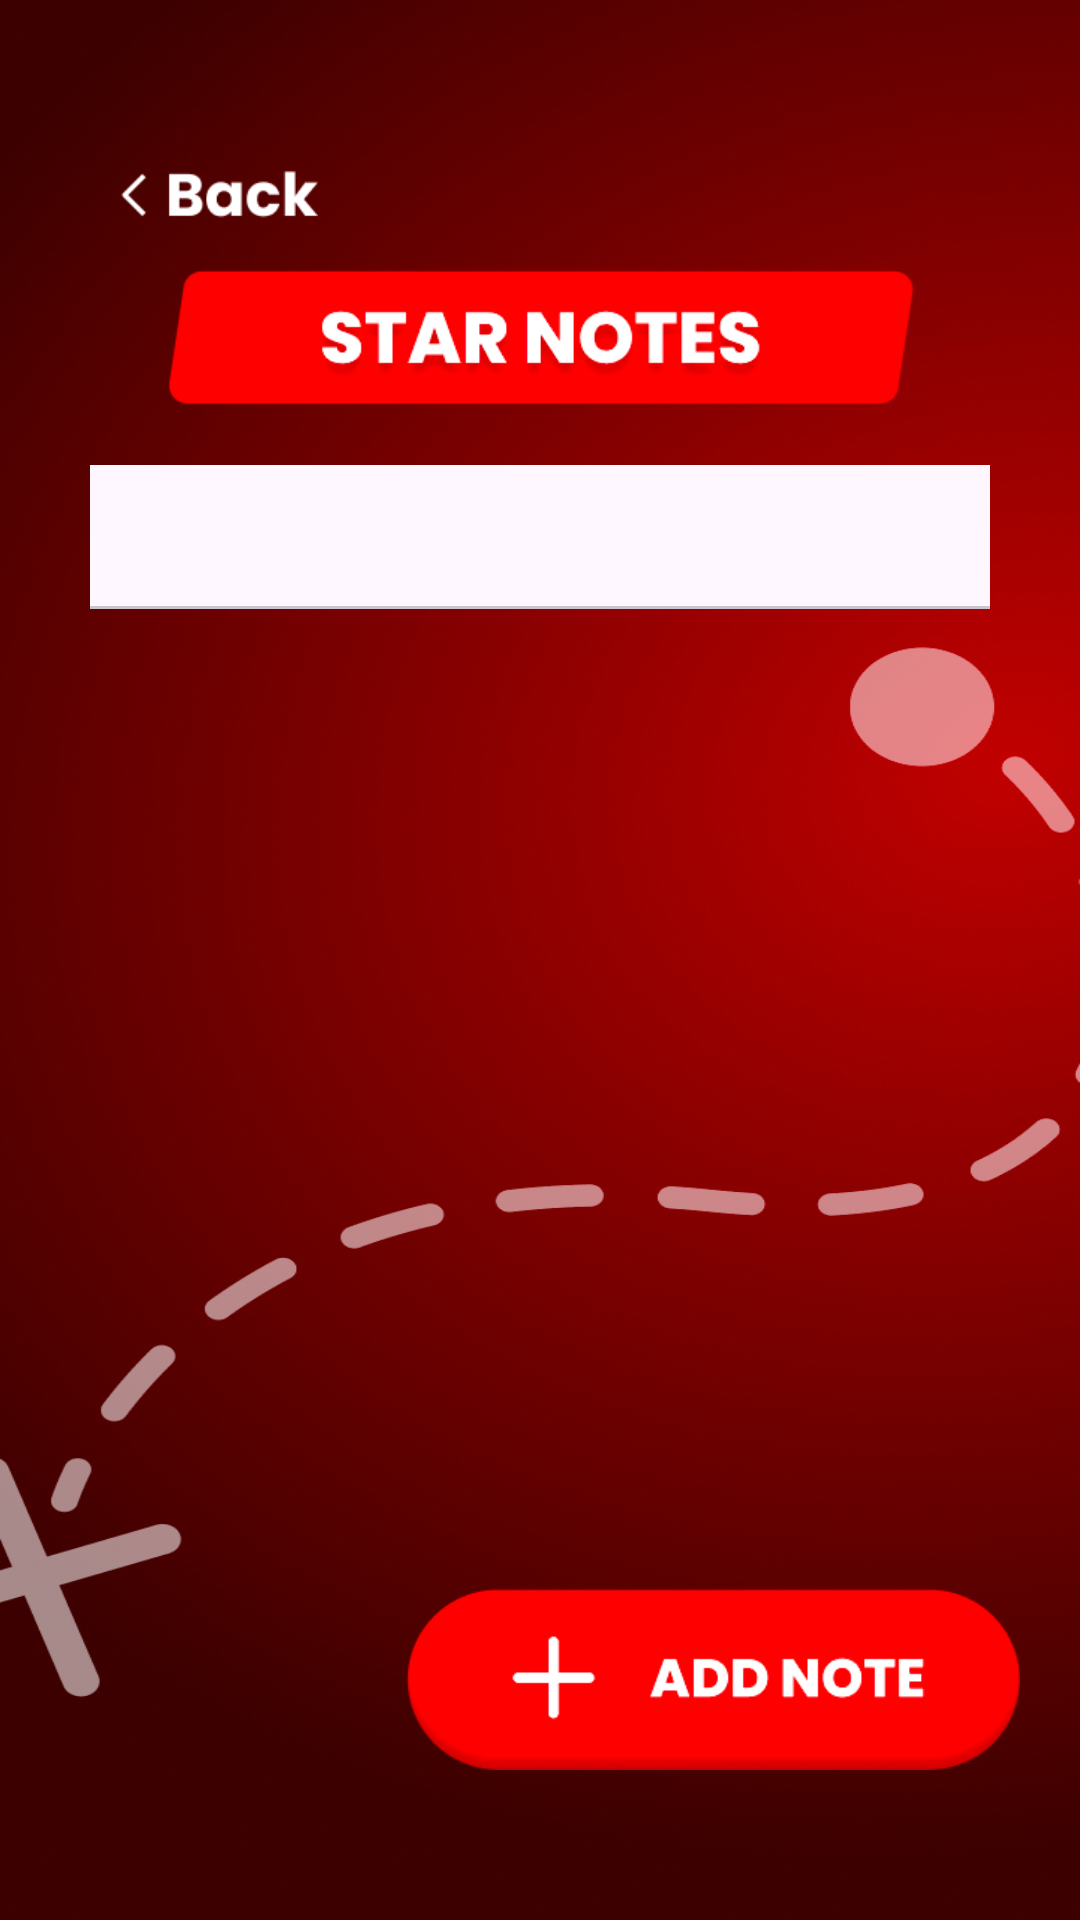

Here is an Android app screen rendered from its layout file. Give the layout XML and the strings, colors and styles it references.
<!-- AndroidManifest.xml: application theme Theme.Starkino -->
<!-- res/layout/fragment_view_pager.xml -->
<?xml version="1.0" encoding="utf-8"?>
<FrameLayout xmlns:android="http://schemas.android.com/apk/res/android"
    xmlns:app="http://schemas.android.com/apk/res-auto"
    xmlns:tools="http://schemas.android.com/tools"
    android:layout_width="match_parent"
    android:layout_height="match_parent"
    android:background="@drawable/background_star_location_screen"
    tools:context=".presentation.ui.admiral.StarRouteFragment">

    <LinearLayout
        android:layout_width="match_parent"
        android:layout_height="match_parent"
        android:orientation="vertical">

        <ImageView
            android:id="@+id/btn_back"
            android:layout_width="66dp"
            android:layout_height="30dp"
            android:layout_marginStart="40dp"
            android:layout_marginTop="50dp"
            android:src="@drawable/btn_back" />

        <ImageView
            android:layout_width="250dp"
            android:layout_height="45dp"
            android:layout_gravity="center_horizontal"
            android:layout_marginTop="10dp"
            android:src="@drawable/img_star_notes" />

        <com.google.android.material.tabs.TabLayout
            android:id="@+id/tab_layout"
            android:layout_width="match_parent"
            android:layout_height="wrap_content"
            android:layout_marginHorizontal="30dp"
            android:layout_marginTop="20dp"
            app:tabBackground="@drawable/tab_selector" />

        <androidx.viewpager2.widget.ViewPager2
            android:id="@+id/view_pager"
            android:layout_width="match_parent"
            android:layout_height="0dp"
            android:layout_weight="1" />

    </LinearLayout>

    <ImageView
        android:id="@+id/btn_add_note"
        android:layout_width="205dp"
        android:layout_height="61dp"
        android:layout_gravity="bottom|end"
        android:layout_marginEnd="20dp"
        android:layout_marginBottom="50dp"
        android:src="@drawable/btn_add_note" />

</FrameLayout>
<!-- resources referenced by this layout -->
<resources>
  <!-- drawable background_star_location_screen: png bitmap (drawable, 825808 bytes) -->
  <!-- drawable btn_add_note: png bitmap (drawable, 5902 bytes) -->
  <!-- drawable btn_back: png bitmap (drawable, 1365 bytes) -->
  <!-- drawable img_star_notes: png bitmap (drawable, 7825 bytes) -->
  <!-- drawable tab_selector (drawable) -->
  <?xml version="1.0" encoding="utf-8"?>
  <selector xmlns:android="http://schemas.android.com/apk/res/android">
      <item android:state_selected="true">
          <shape android:shape="rectangle">
              <solid android:color="#FF0000" />
              <corners android:radius="8dp" />
          </shape>
      </item>
      <item>
          <shape android:shape="rectangle">
              <solid android:color="#800000" />
              <corners android:radius="8dp" />
          </shape>
      </item>
  </selector>
  <style name="Theme.Starkino" parent="Base.Theme.Starkino" />
  <style name="Base.Theme.Starkino" parent="Theme.Material3.DayNight.NoActionBar">
          
          
      </style>
</resources>
